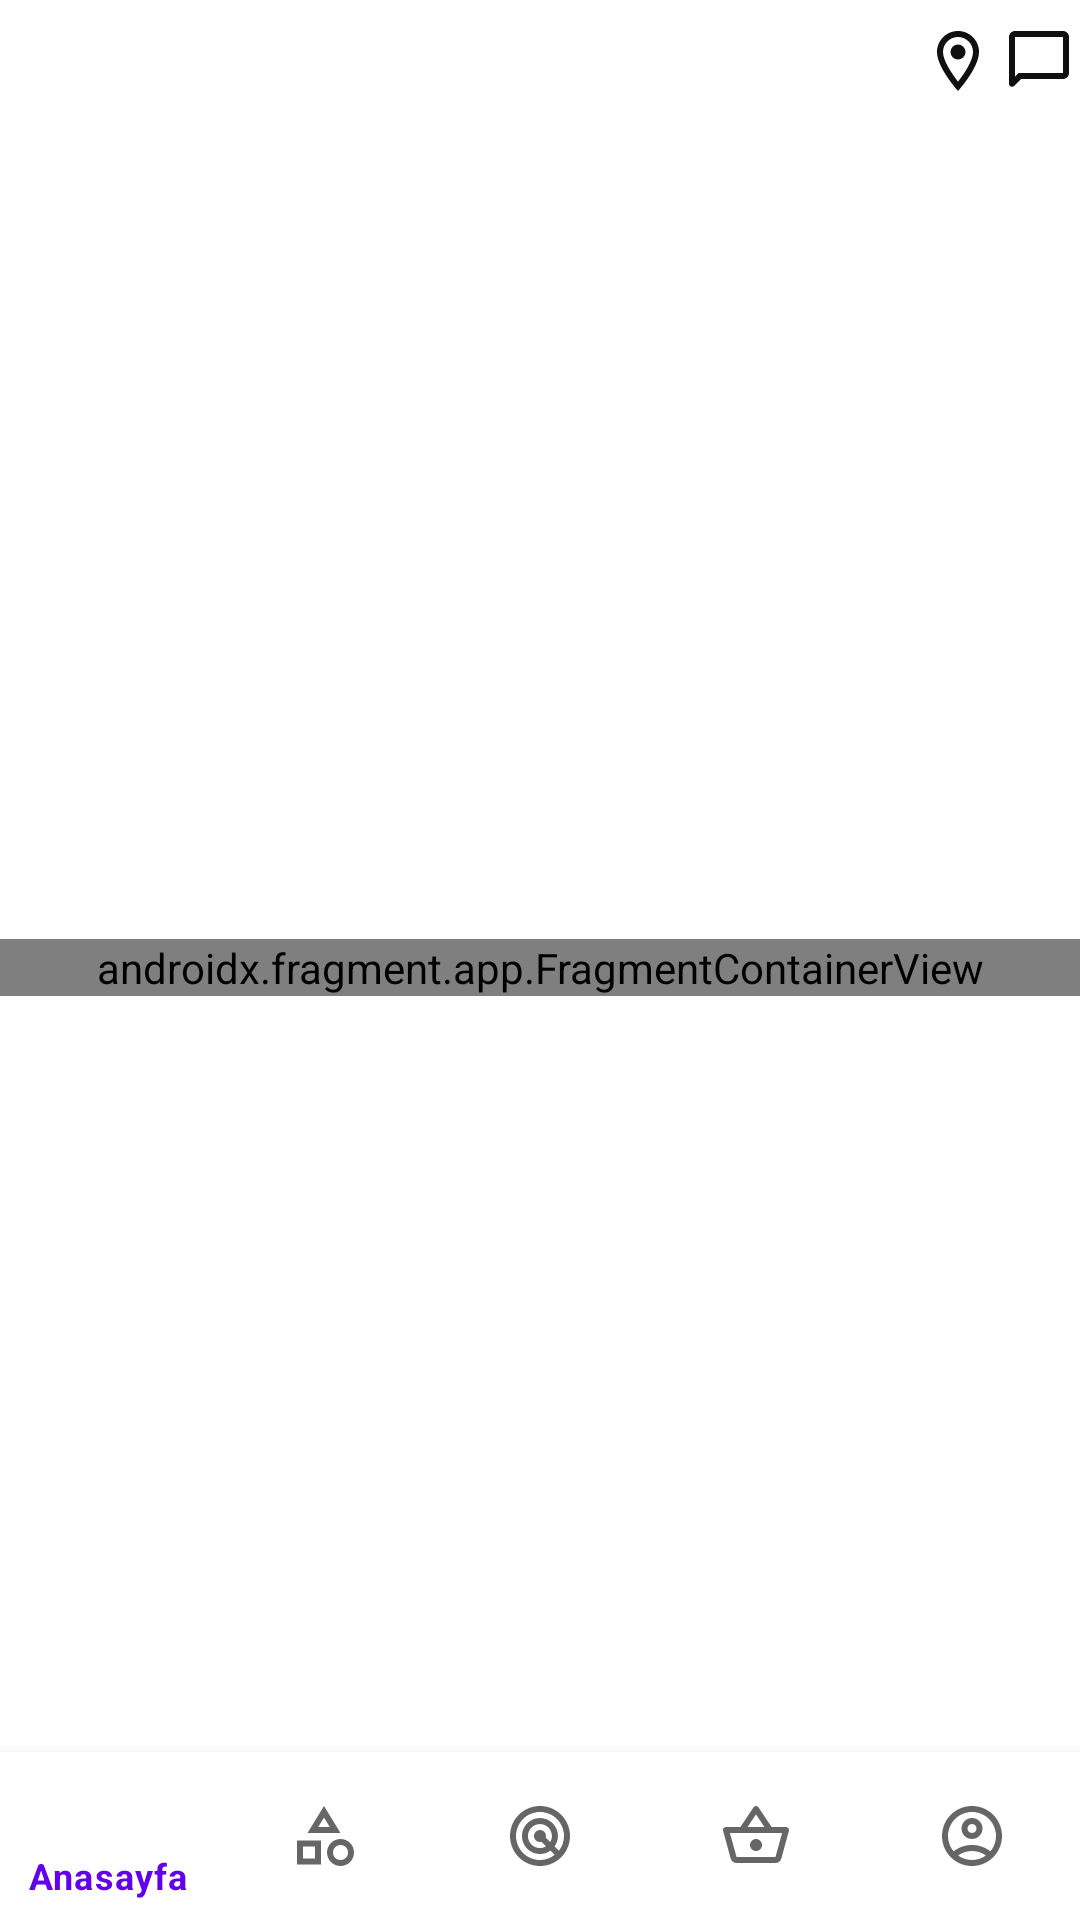

Layout XML and referenced resources for this Android screen:
<!-- AndroidManifest.xml: application theme Theme.AndroidStudioBootCampOdevlerNight -->
<!-- res/layout/activity_odev6.xml -->
<?xml version="1.0" encoding="utf-8"?>
<androidx.constraintlayout.widget.ConstraintLayout xmlns:android="http://schemas.android.com/apk/res/android"
    xmlns:app="http://schemas.android.com/apk/res-auto"
    xmlns:tools="http://schemas.android.com/tools"
    android:layout_width="match_parent"
    android:layout_height="match_parent"
    tools:context=".Odev6.Odev6Activity">


    <androidx.appcompat.widget.Toolbar
        android:id="@+id/odev6ToolBar"
        android:layout_width="match_parent"
        android:layout_height="wrap_content"
        app:layout_constraintEnd_toEndOf="parent"
        app:layout_constraintStart_toStartOf="parent"
        app:layout_constraintTop_toTopOf="parent">

        <LinearLayout
            android:layout_width="match_parent"
            android:layout_height="match_parent"
            android:weightSum="2">

            <LinearLayout
                android:layout_width="match_parent"
                android:layout_height="match_parent"
                android:layout_weight="1">

                <com.google.android.material.tabs.TabLayout
                    android:id="@+id/tabLayoutToolBar"
                    android:layout_width="match_parent"
                    android:layout_height="match_parent"
                    android:layout_gravity="fill"
                    app:tabMode="fixed">

                </com.google.android.material.tabs.TabLayout>

            </LinearLayout>

            <LinearLayout
                android:layout_width="109dp"
                android:layout_height="49dp"
                android:layout_weight="1">


                <ImageView
                    android:id="@+id/imageViewLocation"
                    android:layout_width="wrap_content"
                    android:layout_height="wrap_content"
                    android:layout_weight="0.00002"
                    android:paddingBottom="0dp"
                    android:paddingTop="5dp"
                    android:src="@drawable/location2"
                    android:textAlignment="center"
                    app:srcCompat="@drawable/location2" />

                <ImageView
                    android:id="@+id/imageView"
                    android:layout_width="wrap_content"
                    android:layout_height="wrap_content"
                    android:layout_weight="0.00002"
                    android:paddingBottom="0dp"
                    android:paddingTop="5dp"
                    android:src="@drawable/chat"
                    app:srcCompat="@drawable/chat" />
            </LinearLayout>


        </LinearLayout>
    </androidx.appcompat.widget.Toolbar>


    <androidx.fragment.app.FragmentContainerView
        android:id="@+id/odev6FragmentContainerView"
        android:name="androidx.navigation.fragment.NavHostFragment"
        android:layout_width="match_parent"
        android:layout_height="wrap_content"
        android:layout_marginTop="5dp"
        app:defaultNavHost="true"
        app:layout_constraintBottom_toTopOf="@+id/bottom_nav"
        app:layout_constraintEnd_toEndOf="parent"
        app:layout_constraintHorizontal_bias="0.0"
        app:layout_constraintStart_toStartOf="parent"
        app:layout_constraintTop_toBottomOf="@+id/odev6ToolBar"
        app:navGraph="@navigation/odev_6_nav" />

    <com.google.android.material.bottomnavigation.BottomNavigationView
        android:id="@+id/bottom_nav"
        android:layout_width="match_parent"
        android:layout_height="wrap_content"
        app:menu="@menu/bottom_navigation_aliexpres_demo"
        android:background="@color/design_default_color_on_primary"
        app:layout_constraintBottom_toBottomOf="parent"
        app:layout_constraintEnd_toEndOf="parent"
        app:layout_constraintStart_toStartOf="parent">

    </com.google.android.material.bottomnavigation.BottomNavigationView>
</androidx.constraintlayout.widget.ConstraintLayout>
<!-- resources referenced by this layout -->
<resources>
  <!-- drawable chat (drawable) -->
  <vector android:height="24dp" android:tint="#110F0F"
      android:viewportHeight="24" android:viewportWidth="24"
      android:width="24dp" xmlns:android="http://schemas.android.com/apk/res/android">
      <path android:fillColor="@android:color/white" android:pathData="M20,4v12H5.17L4,17.17V4H20M20,2H4C2.9,2 2,2.9 2,4v15.59c0,0.89 1.08,1.34 1.71,0.71L6,18h14c1.1,0 2,-0.9 2,-2V4C22,2.9 21.1,2 20,2L20,2z"/>
  </vector>
  <!-- drawable location2 (drawable) -->
  <vector android:height="24dp" android:tint="#110F0F"
      android:viewportHeight="24" android:viewportWidth="24"
      android:width="24dp" xmlns:android="http://schemas.android.com/apk/res/android">
      <path android:fillColor="@android:color/white" android:pathData="M12,2C8.13,2 5,5.13 5,9c0,5.25 7,13 7,13s7,-7.75 7,-13c0,-3.87 -3.13,-7 -7,-7zM7,9c0,-2.76 2.24,-5 5,-5s5,2.24 5,5c0,2.88 -2.88,7.19 -5,9.88C9.92,16.21 7,11.85 7,9z"/>
      <path android:fillColor="@android:color/white" android:pathData="M12,9m-2.5,0a2.5,2.5 0,1 1,5 0a2.5,2.5 0,1 1,-5 0"/>
  </vector>
  <style name="Theme.AndroidStudioBootCampOdevlerNight" parent="Theme.MaterialComponents.DayNight.DarkActionBar">
          
          <item name="colorPrimary">@color/purple_500</item>
          <item name="colorPrimaryVariant">@color/purple_700</item>
          <item name="colorOnPrimary">@color/white</item>
          
          <item name="colorSecondary">@color/teal_200</item>
          <item name="colorSecondaryVariant">@color/teal_700</item>
          <item name="colorOnSecondary">@color/black</item>
          
          <item name="android:statusBarColor">?attr/colorPrimaryVariant</item>
          
          <item name="windowActionBar">false</item>
          <item name="windowNoTitle">true</item>
      </style>
  <color name="purple_500">#FF6200EE</color>
  <color name="purple_700">#FF3700B3</color>
  <color name="white">#FFFFFFFF</color>
  <color name="teal_200">#FF03DAC5</color>
  <color name="teal_700">#FF018786</color>
  <color name="black">#FF000000</color>
</resources>
